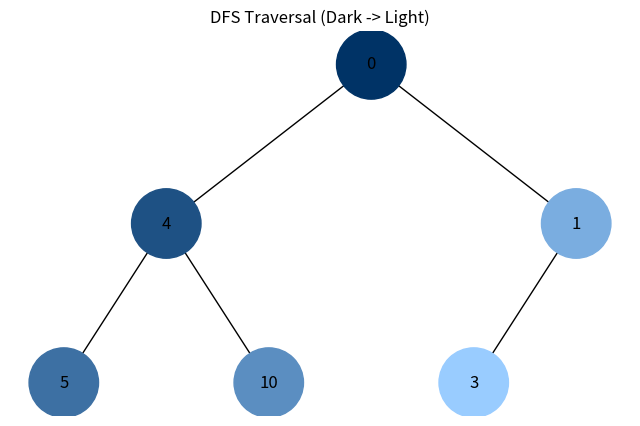
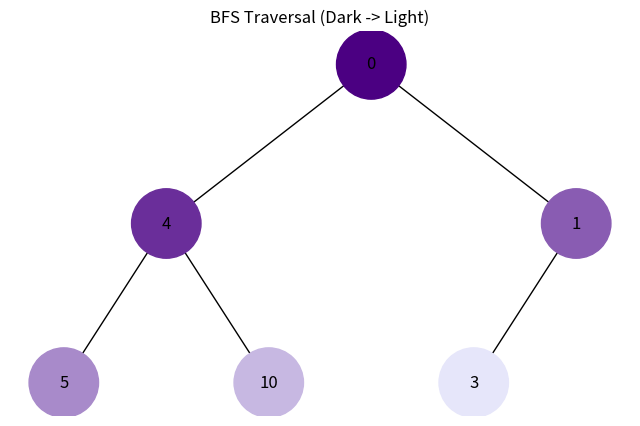

Recreate these plots in Python, in order.
import uuid
import networkx as nx
import matplotlib.pyplot as plt
import collections


class Node:
    def __init__(self, key, color="skyblue"):
        self.left = None
        self.right = None
        self.val = key
        # Колір вузла, який буде змінений
        self.color = color
        self.id = str(uuid.uuid4())


def add_edges(graph, node, pos, x=0, y=0, layer=1):
    if node is not None:
        # Колір, збережений у вузлі
        graph.add_node(node.id, color=node.color, label=node.val)
        if node.left:
            graph.add_edge(node.id, node.left.id)
            l = x - 1 / 2 ** layer
            pos[node.left.id] = (l, y - 1)
            l = add_edges(graph, node.left, pos, x=l, y=y - 1, layer=layer + 1)
        if node.right:
            graph.add_edge(node.id, node.right.id)
            r = x + 1 / 2 ** layer
            pos[node.right.id] = (r, y - 1)
            r = add_edges(graph, node.right, pos, x=r, y=y - 1, layer=layer + 1)
    return graph


def draw_tree(tree_root, title="Binary Tree"):
    tree = nx.DiGraph()
    pos = {tree_root.id: (0, 0)}
    tree = add_edges(tree, tree_root, pos)

    colors = [node[1]['color'] for node in tree.nodes(data=True)]
    labels = {node[0]: node[1]['label'] for node in tree.nodes(data=True)}

    plt.figure(figsize=(8, 5))
    plt.title(title)
    nx.draw(tree, pos=pos, labels=labels, arrows=False, node_size=2500, node_color=colors)
    plt.show()


def build_heap_tree(heap_array, index=0):
    if index >= len(heap_array):
        return None
    current_node = Node(heap_array[index])
    current_node.left = build_heap_tree(heap_array, 2 * index + 1)
    current_node.right = build_heap_tree(heap_array, 2 * index + 2)
    return current_node


# Генерація списку з n_steps кольорів від start_hex до end_hex
def generate_color_gradient(n_steps, start_hex="#1296F0", end_hex="#CCEEFF"):
    
    def hex_to_rgb(hex_color):
        hex_color = hex_color.lstrip('#')
        return tuple(int(hex_color[i:i+2], 16) for i in (0, 2, 4))

    def rgb_to_hex(rgb):
        return '#{:02x}{:02x}{:02x}'.format(int(rgb[0]), int(rgb[1]), int(rgb[2]))

    start_rgb = hex_to_rgb(start_hex)
    end_rgb = hex_to_rgb(end_hex)
    
    colors = []
    for i in range(n_steps):
        # Інтерполяція складових (R, G, B)
        t = i / (n_steps - 1) if n_steps > 1 else 0
        new_rgb = (
            start_rgb[0] + (end_rgb[0] - start_rgb[0]) * t,
            start_rgb[1] + (end_rgb[1] - start_rgb[1]) * t,
            start_rgb[2] + (end_rgb[2] - start_rgb[2]) * t
        )
        colors.append(rgb_to_hex(new_rgb))
    
    return colors


# Кількість вузлів (і кількість кольорів)
def count_nodes(node):
    if not node:
        return 0
    return 1 + count_nodes(node.left) + count_nodes(node.right)


# Обхід в глибину (DFS) з використанням стека
def dfs_visualize(root):
    if not root:
        return

    # Підготовка кольорів
    total_nodes = count_nodes(root)
    colors = generate_color_gradient(total_nodes, start_hex="#003366", end_hex="#99CCFF") # Від темно-синього до світлого

    # Стек для DFS (Last In, First Out)
    stack = [root]
    visited_order = []
    
    step = 0
    while stack:
        node = stack.pop()
        
        # Фарбування вузла
        node.color = colors[step]
        step += 1
        visited_order.append(node.val)

        # Додаємо дітей у стек (правий -> лівий). 
        if node.right:
            stack.append(node.right)
        if node.left:
            stack.append(node.left)

    print(f"Порядок обходу DFS: {visited_order}")
    draw_tree(root, title="DFS Traversal (Dark -> Light)")


# Візуалізація обходу в ширину (BFS) з використанням черги
def bfs_visualize(root):
    if not root:
        return

    # Підготовка кольорів (інша гамма)
    total_nodes = count_nodes(root)
    colors = generate_color_gradient(total_nodes, start_hex="#4B0082", end_hex="#E6E6FA") # Від індиго до лавандового

    # Черга для BFS (First In, First Out)
    queue = collections.deque([root])
    visited_order = []

    step = 0
    while queue:
        # Виймаємо з початку черги
        node = queue.popleft() 
        
        # Фарбуємо вузол
        node.color = colors[step]
        step += 1
        visited_order.append(node.val)

        if node.left:
            queue.append(node.left)
        if node.right:
            queue.append(node.right)

    print(f"Порядок обходу BFS: {visited_order}")
    draw_tree(root, title="BFS Traversal (Dark -> Light)")


if __name__ == "__main__":
    # Створення дерева з масиву
    heap_list = [0, 4, 1, 5, 10, 3]
    
    # DFS
    print("DFS Visualization")
    root_dfs = build_heap_tree(heap_list) 
    dfs_visualize(root_dfs)

    # BFS
    print("\nBFS Visualization")
    root_bfs = build_heap_tree(heap_list)
    bfs_visualize(root_bfs)
    
